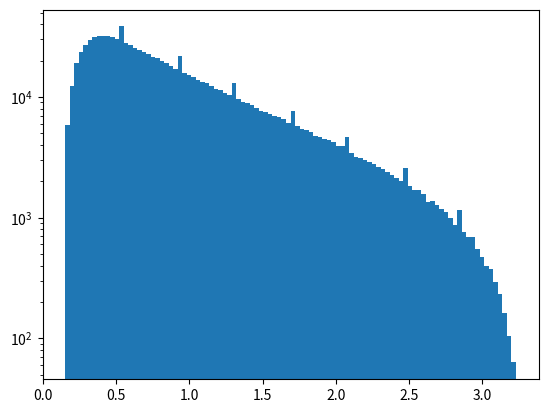

Generate this figure with matplotlib:
import numpy as np

# Suppress runtime warnings
np.seterr(divide='ignore', invalid='ignore')

def sample_birth_times(dt, t_end, M_sim, length, bulge_or_disk):
    """
    Sample birth times for stars based on the star formation history.
    
    Parameters:
    dt (float): Time step for sampling.
    t_end (float): End time for the simulation.
    M_sim (float): Total mass to be simulated.
    length (int): Number of birth times to sample.
    bulge_or_disk (str): "Bulge" or "Disk" indicating where the stars are forming.
    
    Returns:
    numpy.ndarray: Array of sampled birth times.
    """
    print("Sampling birth times...")
    M_bulge_initial = 2e10
    sfr = calculate_star_formation_rate(bulge_or_disk, dt, t_end)
    birth_times = formed_at_time(dt, t_end, M_bulge_initial, M_sim, sfr, length)
    birth_times = np.random.choice(birth_times, size=length, replace=True)
    # np.savez_compressed("tr.npz", birth_times)
    return birth_times

def z_at_time(t):
    """
    Calculate the redshift at a given time.
    
    Parameters:
    t (float): Time in years.
    
    Returns:
    float: Redshift at the given time.
    """
    # z = np.arange(0, 1000, 0.01)
    # t_ = Planck18.age(z).value
    # return np.interp(t/1e9, z, t_)
    ## The Cosmic Time in Terms of the Redshift 2005, Carmeli et al.
    return np.sqrt(28e9/t - 1) - 1

def calculate_star_formation_rate(bulge_or_disk, dt, t_end):
    """
    Calculate the star formation rate based on the galaxy's bulge or disk.
    
    Parameters:
    bulge_or_disk (str): "Bulge" or "Disk" indicating where the stars are forming.
    dt (float): Time step for the star formation rate calculation.
    t_end (float): End time for the simulation.
    
    Returns:
    numpy.ndarray: Array of star formation rates at each time step.
    """
    t = np.arange(0, t_end, dt)
    if bulge_or_disk == "Bulge":
        A, B, C, D = -2.62e-2, 0.384, -8.42e-2, 3.254
    elif bulge_or_disk == "Disk":
        A, B, C, D = -4.06e-2, 0.331, 0.338, 0.771
    else:
        raise ValueError("Invalid value for bulge_or_disk. Must be 'Bulge' or 'Disk'.")
    
    z = z_at_time(t)
    ft = A * z**2 + B * z + C
    rate = 10**(np.maximum(ft, 0)) - D
    rate = np.nan_to_num(rate, nan=0)
    return np.maximum(rate, 0)

def formed_at_time(dt, t_end, M_bulge_initial, M_sim, sfr, l):
    """
    Calculate the number of stars formed at each time step.
    
    Parameters:
    dt (float): Time step for the calculation.
    t_end (float): End time for the simulation.
    M_bulge_initial (float): Initial mass of the bulge.
    M_sim (float): Total mass to be simulated.
    sfr (numpy.ndarray): Array of star formation rates at each time step.
    l (int): Scaling factor for the number of stars.
    
    Returns:
    numpy.ndarray: Array of times at which stars are formed.
    """
    rate = sfr * (M_sim / M_bulge_initial)
    normalized_sfr = (rate / rate.sum()) * l
    t = np.arange(0, t_end, dt)
    birth_times = np.repeat(t, normalized_sfr.astype(int))
    return birth_times

if __name__ == "__main__":
    import matplotlib.pyplot as plt
    dt = 1e7
    t_end = 14e9
    M_sim = 1e9
    length = int(1e6)
    bulge_or_disk = "Bulge"
    tr = sample_birth_times(dt, t_end, M_sim, length, bulge_or_disk)
    tr = tr/1e9
    plt.hist(tr, bins=100)
    plt.yscale("log")
    plt.show()